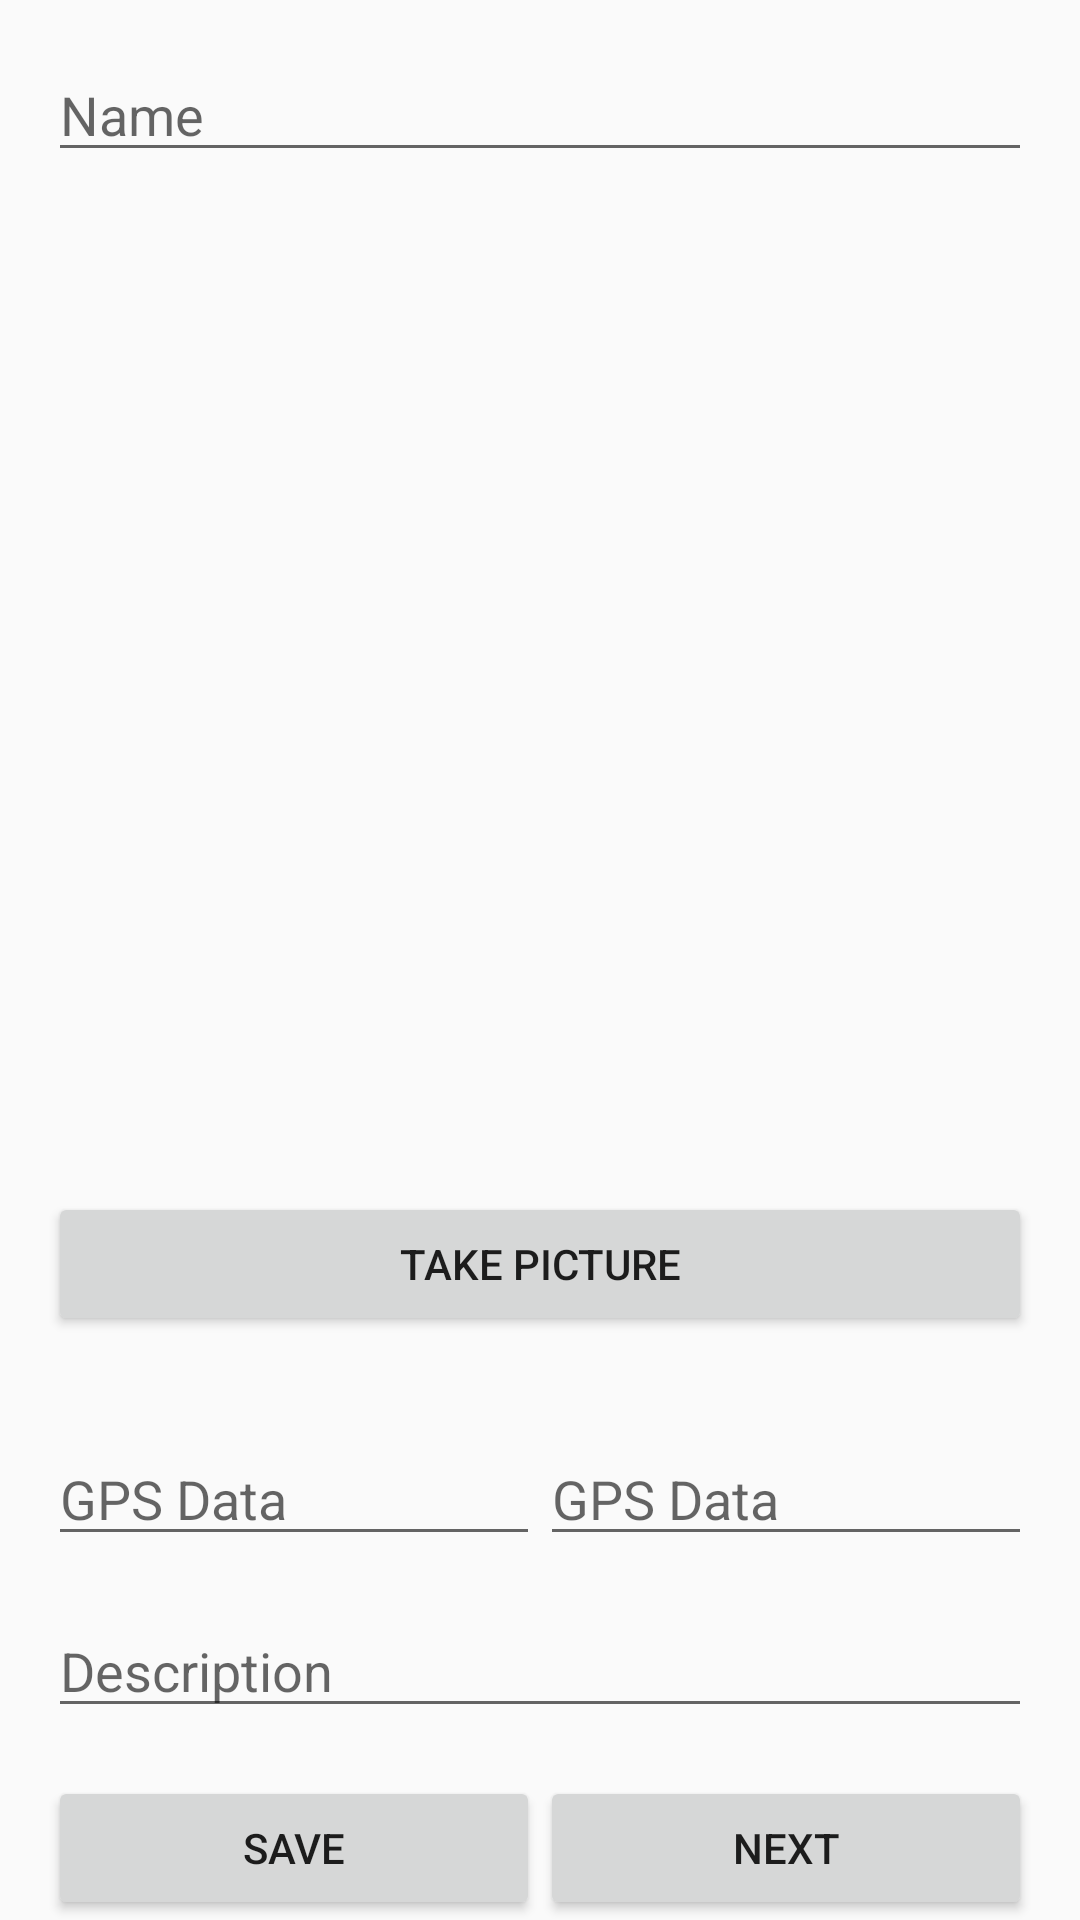

Write the Android layout XML for this screen, with the resource values it uses.
<!-- AndroidManifest.xml: application theme AppTheme -->
<!-- res/layout/activity_create_poi_pod.xml -->
<?xml version="1.0" encoding="utf-8"?>
<RelativeLayout xmlns:android="http://schemas.android.com/apk/res/android"
    xmlns:app="http://schemas.android.com/apk/res-auto"
    xmlns:tools="http://schemas.android.com/tools"
    android:layout_width="fill_parent"
    android:layout_height="fill_parent"
    android:weightSum="10">

    <ScrollView
        android:layout_width="match_parent"
        android:layout_height="match_parent">

        <RelativeLayout
            android:layout_width="fill_parent"
            android:layout_height="wrap_content"
            android:paddingLeft="16dp"
            android:paddingRight="16dp">

            <EditText
                android:id="@+id/createPoi"
                android:layout_width="fill_parent"
                android:layout_height="wrap_content"
                android:ems="10"
                android:inputType="textPersonName"
                android:hint="@string/name"
                android:layout_marginTop="16dp"
                />

            <ImageView
                android:id="@+id/imageView"
                android:layout_width="fill_parent"
                android:layout_height="300dp"
                android:layout_below="@+id/createPoi"
                android:layout_centerHorizontal="true"
                android:scaleType="fitXY"
                android:layout_marginTop="20dp"
                android:layout_marginBottom="20dp" android:contentDescription="@string/picture"/>

            <Button
                android:id="@+id/takePicture"
                android:layout_width="fill_parent"
                android:layout_height="wrap_content"
                android:onClick="sendTakePicture"
                android:text="@string/takeP"
                android:layout_below="@+id/imageView" />

            <LinearLayout
                android:id="@+id/layout"
                android:orientation="horizontal"
                android:layout_width="fill_parent"
                android:layout_height="fill_parent"
                android:layout_alignParentStart="true"
                android:layout_below="@+id/takePicture"
                android:layout_marginTop="16dp">

            <EditText
                android:id="@+id/gpsdataX"
                android:layout_width="fill_parent"
                android:layout_height="wrap_content"
                android:ems="10"
                android:hint="@string/gps"
                android:layout_marginTop="16dp"
                android:layout_weight="1"/>

            <EditText
                android:id="@+id/gpsdataY"
                android:layout_width="fill_parent"
                android:layout_height="wrap_content"
                android:ems="10"
                android:hint="@string/gps"
                android:layout_marginTop="16dp"
                android:layout_weight="1"/>
            </LinearLayout>

            <EditText
                android:id="@+id/description"
                android:layout_width="fill_parent"
                android:layout_height="wrap_content"
                android:ems="10"
                android:layout_below="@+id/layout"
                android:hint="@string/description"
                android:layout_marginTop="16dp"/>


            <LinearLayout
                android:orientation="horizontal"
                android:layout_width="fill_parent"
                android:layout_height="fill_parent"
                android:layout_alignParentStart="true"
                android:layout_below="@+id/description"
                android:layout_marginTop="16dp">

                <Button
                    android:id="@+id/savePOI"
                    android:layout_width="wrap_content"
                    android:layout_height="wrap_content"
                    android:onClick="sendCreatePOI"
                    android:text="@string/save"
                    android:layout_weight="1"
                    android:visibility="visible"/>

                <Button
                    android:id="@+id/nextPOD"
                    android:layout_width="wrap_content"
                    android:layout_height="wrap_content"
                    android:text="@string/next"
                    android:onClick="sendNextPOD"
                    android:layout_weight="1"
                    android:visibility="visible"/>

            </LinearLayout>

        </RelativeLayout>

    </ScrollView>

</RelativeLayout>
<!-- resources referenced by this layout -->
<resources>
  <string name="description">Description</string>
  <string name="gps">GPS Data</string>
  <string name="name">Name</string>
  <string name="next">Next</string>
  <string name="picture">Picture</string>
  <string name="save">Save</string>
  <string name="takeP">Take Picture</string>
  <style name="AppTheme" parent="Theme.AppCompat.Light.NoActionBar">
          
          <item name="colorPrimary">@color/colorPrimary</item>
          <item name="colorPrimaryDark">@color/colorPrimaryDark</item>
          <item name="colorAccent">@color/colorAccent</item>
      </style>
  <!-- not gathered from this repository: default colours our renderer supplied (Android Studio template values) -->
  <color name="colorPrimary">#FF6200EE</color>
  <color name="colorPrimaryDark">#FF3700B3</color>
  <color name="colorAccent">#FF03DAC5</color>
</resources>
